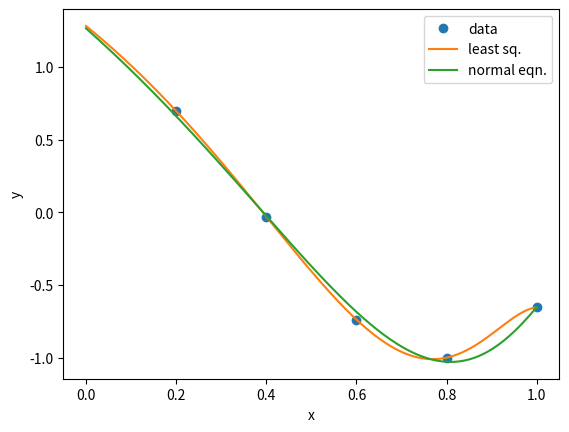

Here is the Python script that generated this plot:
#!/usr/bin/python3

from math import *
import matplotlib.pyplot as plt
import numpy as np


def polyval(x_interp: float, b_coeffs: np.ndarray) -> float:
    # b_coeffs cannot have less than 2 entries since the lowest order polynomial (line) has 2 coeffs
    if len(b_coeffs) < 2:
        raise ValueError("b_vec_coeffs cannot have less than 2 entries")

    # Horner's method
    # initialise calculated interp value to b_0 (corresponding to x^n)
    y_interp = b_coeffs[0]
    idx = 0
    while idx < len(b_coeffs) - 1:
        y_interp = (y_interp * x_interp) + b_coeffs[idx + 1]
        idx += 1

    return y_interp


# Vandermonde interpolation function
def vand_f(x, b):
    fx = b[0]
    for i in range(n - 1):
        fx *= x
        fx += b[i + 1]
    return fx


# Synthesise data points to be fitted and a truncated Vandermonde matrix
n = 12  # a 11th degree polynomial to be fitted
x_data_min, x_data_max, n_datapoints = (0.2, 1.0, 5)  # no of points << degree
x_data = np.linspace(x_data_min, x_data_max, n_datapoints)  # sample x-values to fit
A = np.vander(x_data, n)  # rectangular vandermonde matrix
y_data = np.cos(4 * x_data)  # y-values to fit

# Solve using least squares routine. For an underdetermined system this finds
# the interpolant that minimizes the norm of the parameter vector b1.
b1 = np.linalg.lstsq(A, y_data, rcond=None)[0]
norm_r_lsq = np.linalg.norm(y_data - np.dot(A, b1))
norm_b_lsq = np.linalg.norm(b1)
print(f"lstsq solve : Norm(res): {norm_r_lsq:3.2e}")
print(f"lstsq solve : Norm(sol): {norm_b_lsq:3.2e}")
print(f"lstsq solve : Norm(res)/Norm(sol): {norm_r_lsq / norm_b_lsq:3.2e}")

print("\n------------------------------------")

# Solve using normal equations + regularizer
mu = 0.05
# mu = 0.001
# mu = 0.5  # penalise the size of the solution at the cost of missing giving data points

# mu = 0.1 * np.ones(n)
# mu[3:] = 0.1  # heavily penalise the cubic and higher order coefficients
# mu = np.diag(mu)
# print(mu)

AT = np.transpose(A)
ATA = np.dot(AT, A)
print(f"Condition number without regularizer (A^T A): {np.linalg.cond(ATA):3.2e}")
print(
    f"Condition number of regularised system (A^T A + S^T S): {np.linalg.cond(ATA + (mu * mu * np.identity(n))):3.2e}"
)
b2 = np.linalg.solve(ATA + mu * mu * np.identity(n), np.dot(AT, y_data))
norm_r_normaleq = np.linalg.norm(y_data - np.dot(A, b2))
norm_b_normaleq = np.linalg.norm(b2)
print(f"Normal eqs. : Norm(res): {norm_r_normaleq:3.2e}")
print(f"Normal eqs. : Norm(sol): {norm_b_normaleq:3.2e}")
print(f"Normal eqs. : Norm(res)/Norm(sol): {norm_r_normaleq / norm_b_normaleq:3.2e}")

# Plot the two solutions
n_plotpoints = 201
# x_plot_min, x_plot_max = 0.0, 1.0
# x_plot_min, x_plot_max = -1.5, 2.5
x_plot_min, x_plot_max = 0.0, 1.0
x_plot = np.linspace(x_plot_min, x_plot_max, n_plotpoints)
y_lsq_fit_plot = [polyval(x, b1) for x in x_plot]
y_normal_eqn_plot = [polyval(x, b2) for x in x_plot]

plt.figure()
plt.xlabel("x")
plt.ylabel("y")
plt.plot(x_data, y_data, "o", x_plot, y_lsq_fit_plot, "-", x_plot, y_normal_eqn_plot)
plt.legend(["data", "least sq.", "normal eqn."], loc="best")
plt.show()
